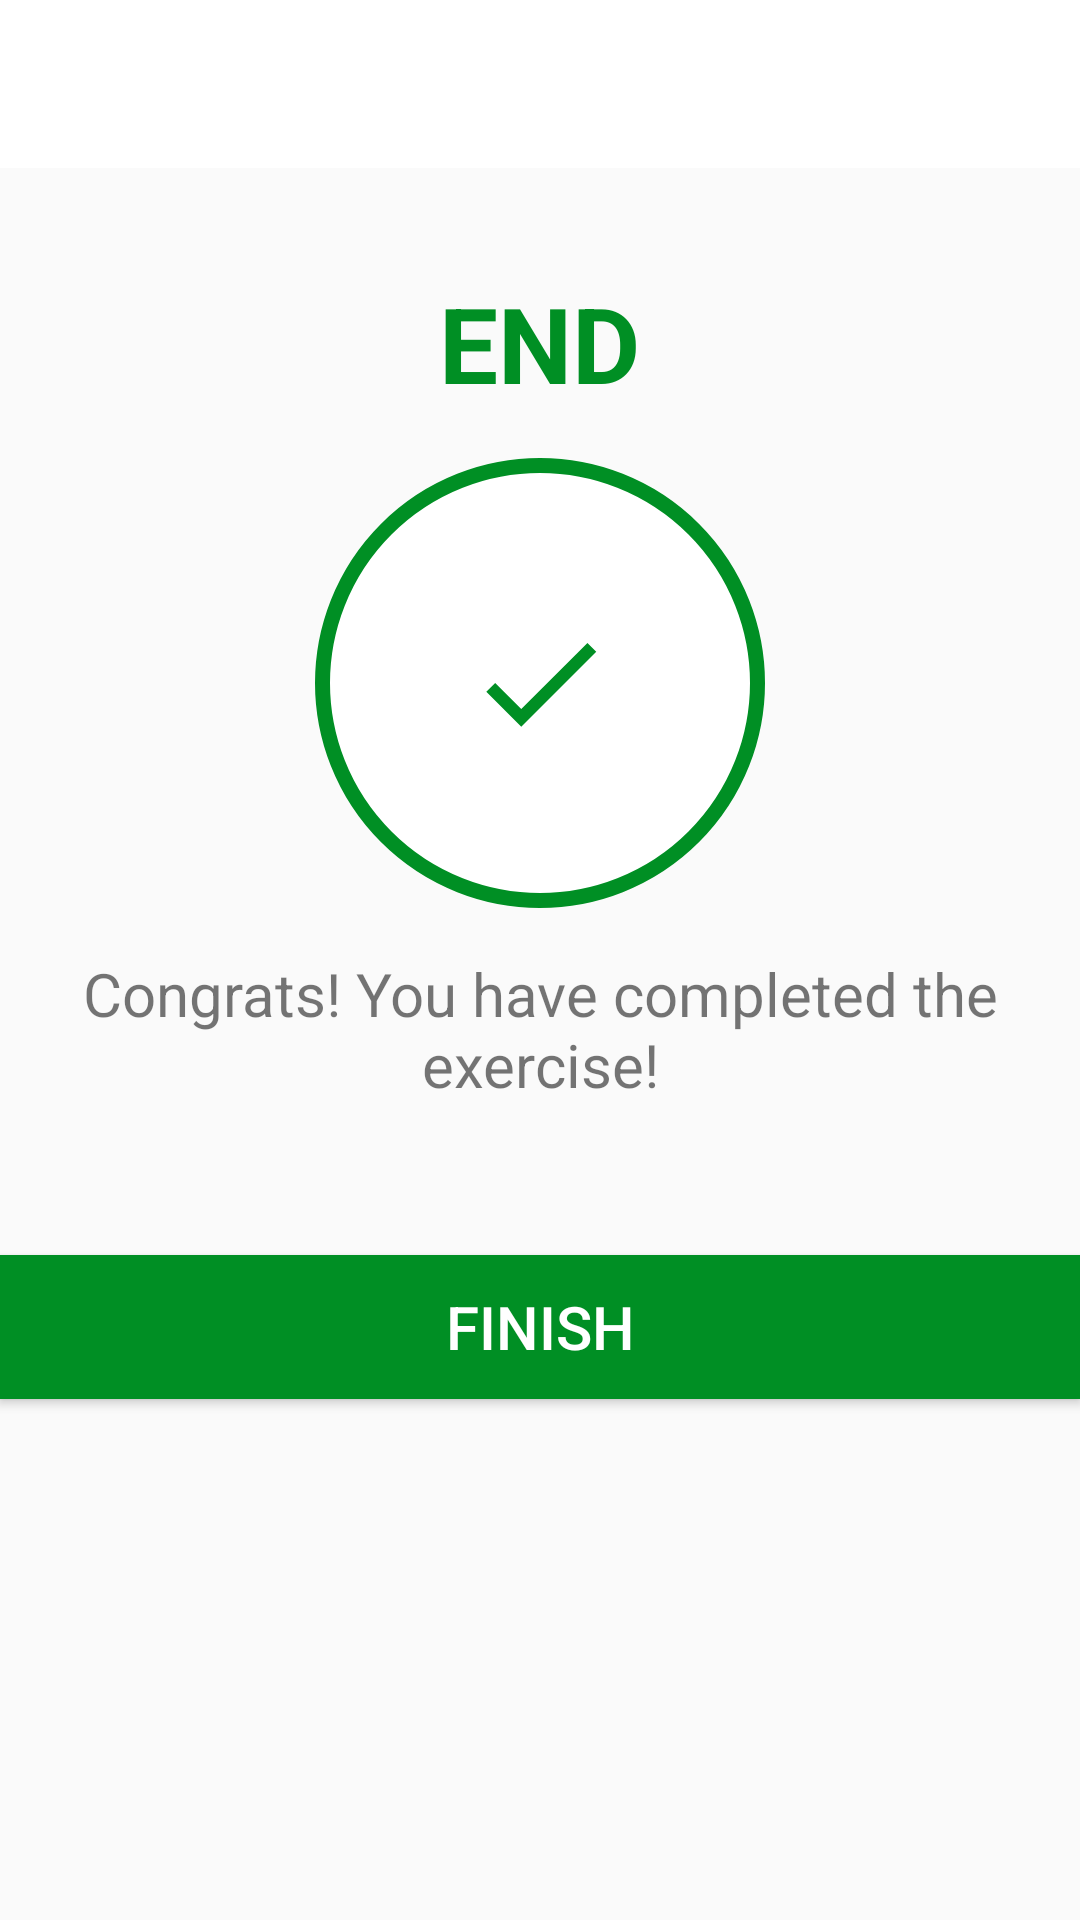

Layout XML and referenced resources for this Android screen:
<!-- AndroidManifest.xml: activity theme Theme.AppCompat.Light.NoActionBar -->
<!-- res/layout/activity_finish.xml -->
<?xml version="1.0" encoding="utf-8"?>
<LinearLayout
    xmlns:android="http://schemas.android.com/apk/res/android"
    xmlns:tools="http://schemas.android.com/tools"
    xmlns:app="http://schemas.android.com/apk/res-auto"
    android:layout_width="match_parent"
    android:layout_height="match_parent"
    android:orientation="vertical"
    tools:context=".FinishActivity">

    <androidx.appcompat.widget.Toolbar
        android:id="@+id/toolbar_exercise_activity2"
        android:layout_width="match_parent"
        android:layout_height="?android:actionBarSize"
        android:background="@color/white"
        />

        <TextView
            android:layout_width="wrap_content"
            android:layout_height="wrap_content"
            android:layout_gravity="center"
            android:text="END"
            android:textSize="35sp"
            android:textColor="@color/pretty_green"
            android:textStyle="bold"
            android:layout_marginTop="35dp"
            />

            <LinearLayout
                android:layout_width="150dp"
                android:layout_height="150dp"
                android:layout_gravity="center"
                android:gravity="center"
                android:layout_marginTop="15dp"
                android:background="@drawable/item_circular_color_accent_border"
                >

                <ImageView
                    android:layout_width="50dp"
                    android:layout_height="50dp"
                    android:src="@drawable/ic_check"
                    android:contentDescription="@string/image"
                    />

            </LinearLayout>

        <TextView
            android:id="@+id/tv_finaltext"
            android:layout_width="match_parent"
            android:layout_height="wrap_content"
            android:gravity="center"
            android:text="Congrats! You have completed the exercise!"
            android:textSize="20sp"
            android:padding="15dp"
            />

        <Button
            android:id="@+id/btn_finished"
            android:layout_width="match_parent"
            android:layout_height="wrap_content"
            android:layout_gravity="bottom"
            android:background="@color/pretty_green"
            android:text="FINISH"
            android:textColor="@color/white"
            android:textSize="20sp"
            android:backgroundTint="@color/pretty_green"
            android:layout_marginTop="35dp"
            />


    </LinearLayout>
<!-- resources referenced by this layout -->
<resources>
  <color name="pretty_green">#008F24</color>
  <color name="white">#FFFFFFFF</color>
  <!-- drawable ic_check (drawable) -->
  <vector android:height="24dp" android:tint="@color/pretty_green"
      android:viewportHeight="24" android:viewportWidth="24"
      android:width="24dp" xmlns:android="http://schemas.android.com/apk/res/android">
      <path android:fillColor="@color/pretty_green" android:pathData="M9,16.17L4.83,12l-1.42,1.41L9,19 21,7l-1.41,-1.41z"/>
  </vector>
  <!-- drawable item_circular_color_accent_border (drawable) -->
  <?xml version="1.0" encoding="utf-8"?>
  <shape xmlns:android="http://schemas.android.com/apk/res/android"
      android:shape="oval"
      >
      <stroke
          android:width="5dp"
          android:color="@color/pretty_green"
          />
      <solid
          android:color="@color/white"
          />
  </shape>
  <string name="image">Exercise Image</string>
</resources>
